Run: headless pygame with SDL's dummy video driver; simulated clock (each Clock.tick advances the game by its frame time, no real sleeping); random seed 0; keys injected as events and as key.get_pressed() state; no mouse input.
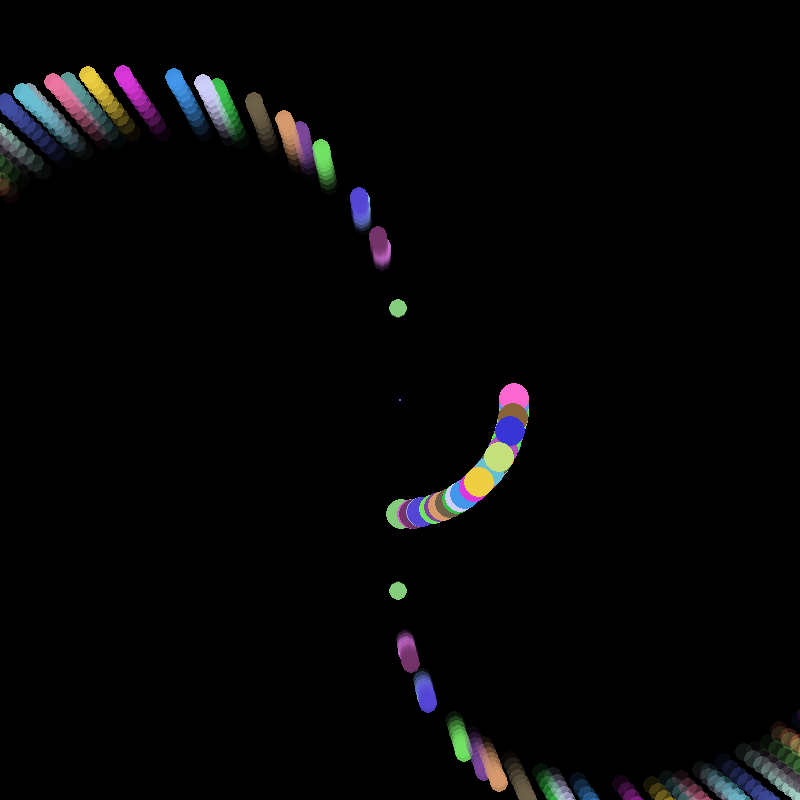
Frame 1 of 4 · flips 1–60 · no input
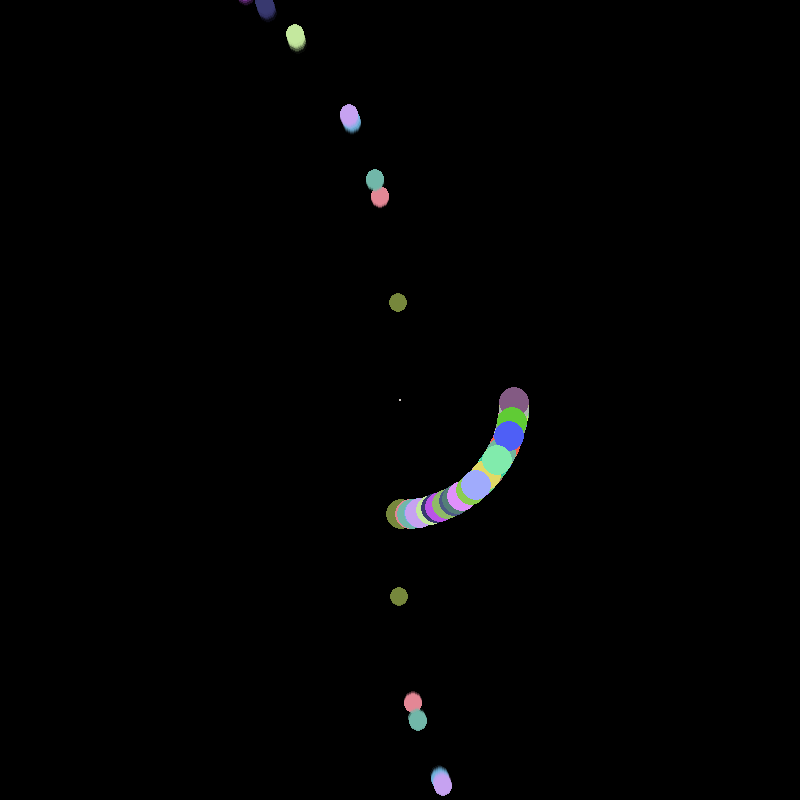
Frame 2 of 4 · flips 61–180 · tapped SPACE, RETURN · held RIGHT (→), D
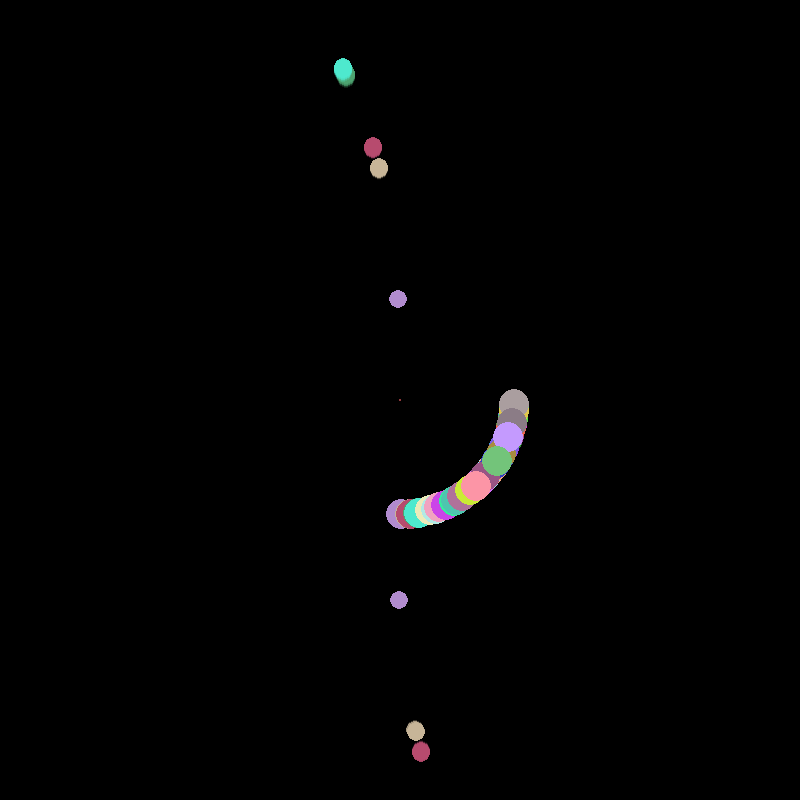
Frame 3 of 4 · flips 181–300 · held DOWN (↓), S
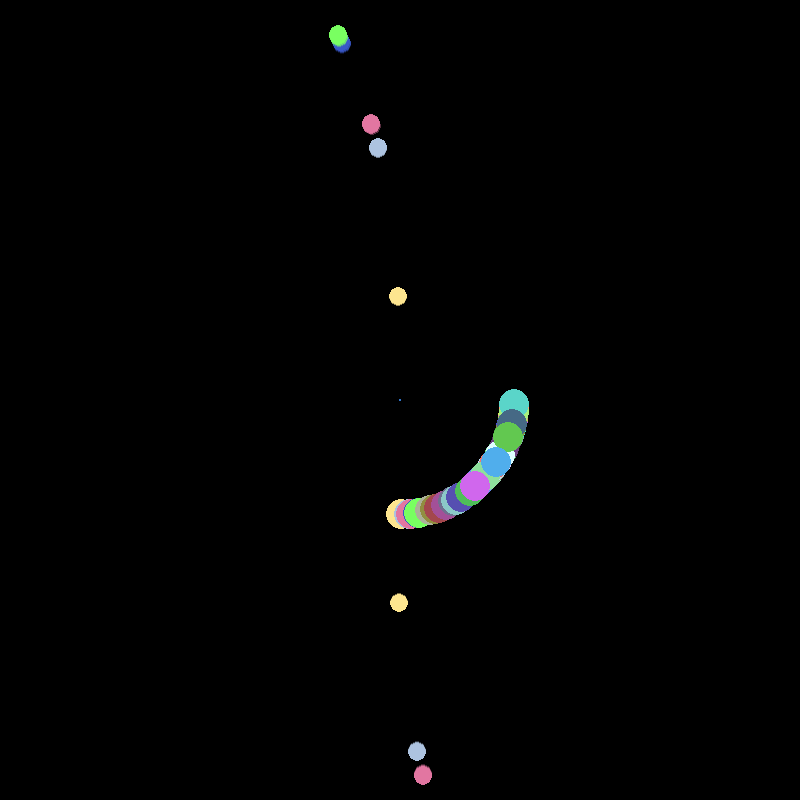
Frame 4 of 4 · flips 301–420 · held LEFT (←), A, UP (↑), W

The pygame program that drew these frames:

import pygame
import math
import random

# Initial Setup
WIDTH, HEIGHT = 800, 800
FPS = 60
CENTER = (WIDTH // 2, HEIGHT // 2)

# Colors
BLACK = (0, 0, 0)

# Physics Constants
GRAVITY = 100
BOUNCE_STRENGTH = 1.00
MIN_CIRCLE_RADIUS = -100
RADIUS_REDUCTION_ON_BOUNCE = 1.0000001  # Slower shrink happening only on bounce

class Ball:
    def __init__(self, x, y, vx, vy, radius=15):
        self.pos = [x, y]
        self.vel = [vx, vy]
        self.radius = radius
        # Give each ball its own random color
        self.color = [random.randint(50, 255) for _ in range(3)]
        self.trail = []
        self.max_trail_length = 20

    def update_physics(self):
        self.vel[1] += GRAVITY
        self.pos[0] += self.vel[0]
        self.pos[1] += self.vel[1]

    def update_trail(self):
        speed = math.sqrt(self.vel[0]**2 + self.vel[1]**2)
        # Keeps trail thickness way smaller than the ball's radius
        trail_thickness = max(2.0, min(self.radius * 0.6, speed * 0.8))
        self.trail.append((self.pos[0], self.pos[1], trail_thickness))
        
        if len(self.trail) > self.max_trail_length:
            self.trail.pop(0)

    def draw(self, screen):
        # 1. Draw dynamic fading trail
        for i, (tx, ty, t_thick) in enumerate(self.trail):
            alpha = int(255 * (i / len(self.trail)))
            trail_surface = pygame.Surface((t_thick * 2, t_thick * 2), pygame.SRCALPHA)
            pygame.draw.circle(trail_surface, (*self.color, alpha), (int(t_thick), int(t_thick)), int(t_thick))
            screen.blit(trail_surface, (int(tx - t_thick), int(ty - t_thick)))

        # 2. Draw active ball
        pygame.draw.circle(screen, self.color, (int(self.pos[0]), int(self.pos[1])), self.radius)


def main():
    pygame.init()
    screen = pygame.display.set_mode((WIDTH, HEIGHT))
    pygame.display.set_caption("Multi-Ball Shrinking Circle Sim")
    clock = pygame.time.Clock()

    # Initial State
    outer_radius = 350
    circle_color = [50, 150, 255]
    
    # Store all active balls in a list
    balls = [Ball(WIDTH // 2, HEIGHT // 2 - 100, 5.0, 0.0)]
    
    running = True

    while running:
        screen.fill(BLACK)

        for event in pygame.event.get():
            if event.type == pygame.QUIT:
                running = False

        new_balls = []

        for ball in balls:
            ball.update_physics()
            ball.update_trail()

            # Collision Detection
            dx = ball.pos[0] - CENTER[0]
            dy = ball.pos[1] - CENTER[1]
            dist = math.sqrt(dx**2 + dy**2)

            if dist + ball.radius > outer_radius:
                nx, ny = dx / dist, dy / dist
                
                # Reflect velocity using vector math
                dot = ball.vel[0] * nx + ball.vel[1] * ny
                ball.vel[0] = (ball.vel[0] - 2 * dot * nx) * BOUNCE_STRENGTH
                ball_vel_y_new = (ball.vel[1] - 2 * dot * ny) * BOUNCE_STRENGTH

                # Snap ball back inside circle
                overlap = (dist + ball.radius) - outer_radius
                ball.pos[0] -= nx * overlap
                ball.pos[1] -= ny * overlap

                # Update current ball's bounce parameters
                ball.vel[1] = ball_vel_y_new
                ball.color = [random.randint(50, 255) for _ in range(3)]
                circle_color = [random.randint(50, 255) for _ in range(3)]

                # Slowly shrink circle size on bounce
                if outer_radius > MIN_CIRCLE_RADIUS:
                    outer_radius -= RADIUS_REDUCTION_ON_BOUNCE

                # Spawn a new ball on bounce
                if len(balls) + len(new_balls) < 50:  # Prevent performance lag
                    # Slight variation in velocity so they don't overlap perfectly
                    vx = ball.vel[0] + random.uniform(-1.5, 1.5)
                    vy = ball.vel[1] + random.uniform(-1.5, 1.5)
                    new_balls.append(Ball(ball.pos[0], ball.pos[1], vx, vy))

        # Add newly spawned balls to main simulation list
        balls.extend(new_balls)

        # Draw the boundary circle (solid, changes color on impact)
        pygame.draw.circle(screen, circle_color, CENTER, int(max(1, outer_radius)), 4)

        # Draw all existing balls and their trails
        for ball in balls:
            ball.draw(screen)

        pygame.display.flip()
        clock.tick(FPS)

    pygame.quit()

if __name__ == "__main__":
    main()
